Run: headless pygame with SDL's dummy video driver; simulated clock (each Clock.tick advances the game by its frame time, no real sleeping); random seed 0; keys injected as events and as key.get_pressed() state; mouse plan: one left click at the window centre at the start of phase 2, then a move to the lower-right quarter at the start of phase 3.
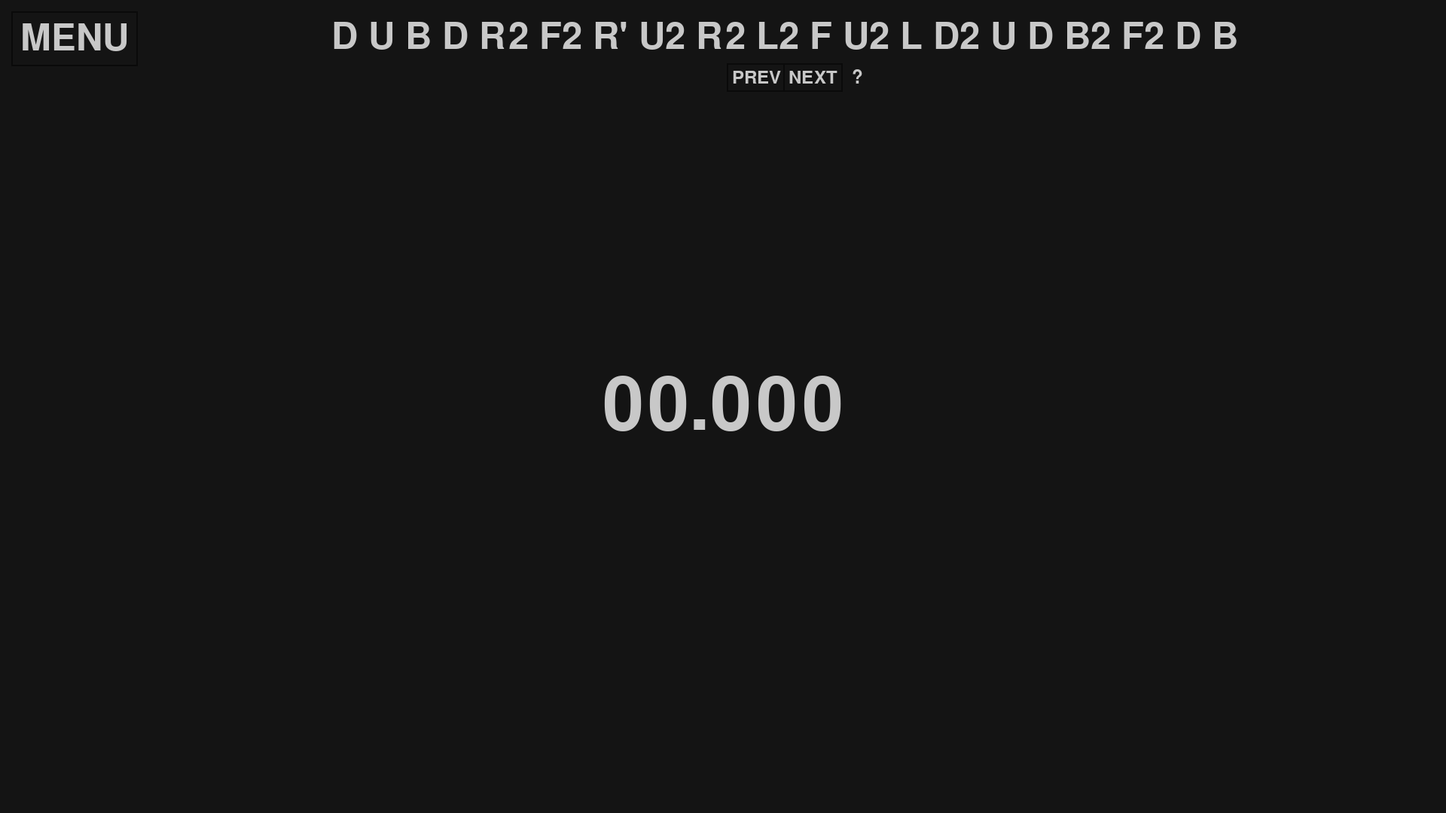
Frame 1 of 4 · flips 1–60 · no input
Frame 2 of 4 · flips 61–180 · clicked the window centre · tapped SPACE, RETURN · held RIGHT (→), D · screen unchanged from frame 1, image omitted
Frame 3 of 4 · flips 181–300 · moved the mouse to the lower-right quarter · held DOWN (↓), S · screen unchanged from frame 2, image omitted
Frame 4 of 4 · flips 301–420 · held LEFT (←), A, UP (↑), W · screen unchanged from frame 3, image omitted

The pygame program that drew these frames:

import pygame
import random


class ScrambleStack:
    def __init__(self, max_len):
        self.max = max_len
        self.internal_list = ["", "", "", "", ""]

    # adds element to top of stack
    def push(self, element):
        self.internal_list.append(element)
        if len(self.internal_list) > self.max:
            self.internal_list.pop(0)

    # removes first element from stack
    def pop(self):
        popped_val = self.internal_list[self.max - 1]
        for i in range(self.max - 2, -1, -1):
            self.internal_list[i + 1] = self.internal_list[i]
        self.internal_list[0] = ""
        return popped_val

    # return False if not empty else True
    def is_empty(self):
        for i in range(self.max):
            if self.internal_list[i] != "":
                return False
        return True


def generate_scramble(scr_len):
    prev_choice = ""
    moves = ["U", "F", "R", "D", "B", "L"]
    mods = ["'", "", "2"]
    scramble = ""

    for i in range(scr_len):
        choice = random.choice(moves)
        while choice == prev_choice:
            choice = random.choice(moves)
        mod = random.choice(mods)

        scramble += choice + mod + " "
        prev_choice = choice

    return scramble.strip()


def main():
    pygame.init()
    main_window = pygame.display.set_mode((1920, 1080))
    pygame.display.set_caption("Rubik's Cube Timer")

    ACTIVE_BUTTON_COLOR = pygame.Color(40, 40, 40)
    BKG_COLOR = pygame.Color(20, 20, 20)
    BUTTON_BORDER_COLOR = pygame.Color(10, 10, 10)
    BUTTON_FONT = pygame.font.Font(None, 36)
    EXIT_BUTTON_ACTIVE = False
    FONT_COLOR = pygame.Color(200, 200, 200)
    G_TIMER = "00.000"
    HELP_BUTTON_ACTIVE = False
    HELP_EXIT_BUTTON_ACTIVE = False
    HELP_FONT = pygame.font.Font(None, 54)
    HELP_MENU = False
    INFO_FONT = pygame.font.Font(None, 24)
    MAX_SCRAMBLES_SAVED = 5
    MENU_FONT = pygame.font.Font(None, 72)
    MENU_OPEN = False
    NEXT_BUTTON_ACTIVE = False
    NEXT_SCRAMBLES = ScrambleStack(MAX_SCRAMBLES_SAVED)
    PREV_BUTTON_ACTIVE = False
    PREVIOUS_SCRAMBLE = ScrambleStack(MAX_SCRAMBLES_SAVED)
    SCRAMBLE_LENGTH = 20
    SCRAMBLE = generate_scramble(SCRAMBLE_LENGTH)
    SPACE_HELD = False
    TIMER_ACTIVE = False
    TIMER_DELAY = 500
    TIMER_FONT = pygame.font.Font(None, 144)
    WINDOW_CENTER = (pygame.display.get_surface().get_rect().w // 2, pygame.display.get_surface().get_rect().h // 2)

    # display loop
    displayLoop = True
    while displayLoop:
        for event in pygame.event.get():
            # quit display loop
            if event.type == pygame.QUIT:
                displayLoop = False

            # handle mouse clicks
            if event.type == pygame.MOUSEBUTTONUP:
                mx, my = pygame.mouse.get_pos()
                # Prev scramble
                if PREV_BUTTON_ACTIVE:
                    if not PREVIOUS_SCRAMBLE.is_empty():
                        NEXT_SCRAMBLES.push(SCRAMBLE)
                        SCRAMBLE = PREVIOUS_SCRAMBLE.pop()
                # next scramble
                elif NEXT_BUTTON_ACTIVE:
                    PREVIOUS_SCRAMBLE.push(SCRAMBLE)
                    if not NEXT_SCRAMBLES.is_empty():
                        SCRAMBLE = NEXT_SCRAMBLES.pop()
                    else:
                        SCRAMBLE = generate_scramble(SCRAMBLE_LENGTH)
                # help
                elif HELP_BUTTON_ACTIVE:
                    HELP_MENU = True
                    while HELP_MENU:
                        main_window.fill(BKG_COLOR)

                        title = MENU_FONT.render("HELP", True, FONT_COLOR)
                        main_window.blit(title, ((WINDOW_CENTER[0] - title.get_rect().w // 2), 25))

                        help_texts = []
                        help_texts.append(HELP_FONT.render("Welcome to LBRCT!", True, FONT_COLOR))
                        help_texts.append(HELP_FONT.render("LBRCT is an offline Rubik's Cube timer that is written"
                                                           " in Python using pygame.", True, FONT_COLOR))
                        help_texts.append(HELP_FONT.render("To begin using LBRCT, use the generated scramble to "
                                                           "scramble your Rubik's Cube.", True, FONT_COLOR))
                        help_texts.append(HELP_FONT.render("Then, hold Space until the timer turns green, "
                                                           "and begin to solve.", True, FONT_COLOR))
                        help_texts.append(HELP_FONT.render("When you are finished solving, press space to stop "
                                                           "the timer.", True, FONT_COLOR))
                        help_texts.append(HELP_FONT.render("This will automatically generate a new scramble, and "
                                                           "you can repeat this as many times as you want!",
                                                           True, FONT_COLOR))
                        help_texts.append(HELP_FONT.render("You can use the Prev and Next buttons underneath the "
                                                           "scramble to look at up to " + str(MAX_SCRAMBLES_SAVED) +
                                                           " previous scrambles.", True, FONT_COLOR))

                        # render help texts
                        help_text_x = WINDOW_CENTER[0]
                        help_text_y = 40 + title.get_rect().h
                        for thing in help_texts:
                            main_window.blit(thing, ((help_text_x - thing.get_rect().w // 2), help_text_y))
                            help_text_y += thing.get_rect().h + 5

                        # help exit button
                        help_exit_text = MENU_FONT.render("EXIT", True, FONT_COLOR)
                        help_exit_surf = pygame.Surface(
                            (help_exit_text.get_rect().w + 10, help_exit_text.get_rect().h + 10))
                        help_exit_bkg = pygame.Surface(
                            (help_exit_text.get_rect().w + 14, help_exit_text.get_rect().h + 14))
                        help_exit_bkg.fill(BUTTON_BORDER_COLOR)

                        help_mouse_x, help_mouse_y = pygame.mouse.get_pos()
                        help_exit_x = WINDOW_CENTER[0] - (help_exit_bkg.get_rect().w // 2)
                        help_exit_y = main_window.get_rect().h - 25 - help_exit_bkg.get_rect().h
                        if (help_exit_x <= help_mouse_x <= help_exit_x + help_exit_bkg.get_rect().w) and (
                                help_exit_y <= help_mouse_y <= (main_window.get_rect().h - 25)):
                            help_exit_surf.fill(ACTIVE_BUTTON_COLOR)
                            HELP_EXIT_BUTTON_ACTIVE = True
                        else:
                            help_exit_surf.fill(BKG_COLOR)
                            HELP_EXIT_BUTTON_ACTIVE = False

                        help_exit_surf.blit(help_exit_text, (5, 5))
                        help_exit_bkg.blit(help_exit_surf, (2, 2))
                        main_window.blit(help_exit_bkg, (help_exit_x, help_exit_y))

                        pygame.display.flip()

                        # event handler to exit from help menu / program
                        for event in pygame.event.get():
                            if event.type == pygame.MOUSEBUTTONUP:
                                if HELP_EXIT_BUTTON_ACTIVE:
                                    HELP_MENU = False

                            # quit display loop
                            if event.type == pygame.QUIT:
                                displayLoop = False
                                HELP_MENU = False
                # exit
                elif EXIT_BUTTON_ACTIVE:
                    pygame.event.post(pygame.event.Event(pygame.QUIT))

            # on space down, stop timer if it is running, else start hold timer
            if event.type == pygame.KEYDOWN:
                if event.key == pygame.K_SPACE and not TIMER_ACTIVE:
                    SPACE_HELD = True
                    start_time = pygame.time.get_ticks()
                if event.key == pygame.K_SPACE and TIMER_ACTIVE:
                    TIMER_ACTIVE = False
                    timer_end = pygame.time.get_ticks()
                    timer_total = timer_end - timer_start
                    milli = timer_total % 1000
                    secs = (timer_total // 1000) % 60
                    mins = (timer_total // 60000) % 24
                    if mins == 0:
                        G_TIMER = "{secs:02d}.{milli:03d}".format(secs=secs, milli=milli)
                    else:
                        G_TIMER = "{mins:02d}:{secs:02d}.{milli:03d}".format(mins=mins, secs=secs, milli=milli)
                    PREVIOUS_SCRAMBLE.push(SCRAMBLE)
                    if not NEXT_SCRAMBLES.is_empty():
                        SCRAMBLE = NEXT_SCRAMBLES.pop()
                    else:
                        SCRAMBLE = generate_scramble(SCRAMBLE_LENGTH)

            # if space released and the time held < TIMER_DELAY, timer does not start
            if event.type == pygame.KEYUP:
                if event.key == pygame.K_SPACE and SPACE_HELD:
                    end_time = pygame.time.get_ticks()
                    SPACE_HELD = False
                    if (end_time - start_time) > TIMER_DELAY:
                        TIMER_ACTIVE = True
                        timer_start = pygame.time.get_ticks()

        main_window.fill(BKG_COLOR)

        # timer text
        if not SPACE_HELD and not TIMER_ACTIVE:
            text_surface = TIMER_FONT.render(G_TIMER, True, FONT_COLOR)
        elif not SPACE_HELD and TIMER_ACTIVE:
            mid = pygame.time.get_ticks()
            mid_time = mid - timer_start
            milli = mid_time % 1000
            secs = (mid_time // 1000) % 60
            mins = (mid_time // 60000) % 24
            if mins == 0:
                G_TIMER = "{secs:02d}.{milli:03d}".format(secs=secs, milli=milli)
            else:
                G_TIMER = "{mins:02d}:{secs:02d}.{milli:03d}".format(mins=mins, secs=secs, milli=milli)
            text_surface = TIMER_FONT.render(G_TIMER, True, FONT_COLOR)
        elif SPACE_HELD:
            mid_time = pygame.time.get_ticks()
            if (mid_time - start_time) > TIMER_DELAY:
                G_TIMER = "00.000"
                color = pygame.Color(0, 255, 0)
            else:
                color = pygame.Color(255, 0, 0)

            text_surface = TIMER_FONT.render(G_TIMER, True, color)

        main_window.blit(text_surface, (
            WINDOW_CENTER[0] - (text_surface.get_rect().w // 2), WINDOW_CENTER[1] - (text_surface.get_rect().h // 2)))

        mouse_x, mouse_y = pygame.mouse.get_pos()

        # menu button
        menu_text_surface = MENU_FONT.render("MENU", True, FONT_COLOR)

        menu_surface = pygame.Surface((menu_text_surface.get_rect().w + 20, menu_text_surface.get_rect().h + 20))
        if (15 <= mouse_x <= 15 + menu_surface.get_rect().w) and (15 <= mouse_y <= 15 + menu_surface.get_rect().h):
            menu_surface.fill(ACTIVE_BUTTON_COLOR)
            MENU_OPEN = True
        else:
            menu_surface.fill(BKG_COLOR)
        menu_bkg_surface = pygame.Surface((menu_surface.get_rect().w + 4, menu_surface.get_rect().h + 4))
        menu_bkg_surface.fill(BUTTON_BORDER_COLOR)

        menu_surface.blit(menu_text_surface, (10, 10))
        menu_bkg_surface.blit(menu_surface, (2, 2))
        main_window.blit(menu_bkg_surface, (15, 15))

        # menu button size as var for all menu buttons
        menu_surf_size = (menu_surface.get_rect().w, menu_surface.get_rect().h)
        menu_bkg_size = (menu_bkg_surface.get_rect().w, menu_bkg_surface.get_rect().h)

        # help button
        help_txt_surf = MENU_FONT.render("HELP", True, FONT_COLOR)
        help_surf = pygame.Surface(menu_surf_size)
        help_border = pygame.Surface(menu_bkg_size)
        help_border.fill(BUTTON_BORDER_COLOR)

        help_x = 15
        help_y = 15 - 2 + menu_bkg_size[1]  # (bkg.h - 2) * x for x button below menu

        if (help_x <= mouse_x <= help_x + menu_surf_size[0]) and (help_y <= mouse_y <= help_y + menu_surf_size[1]):
            help_surf.fill(ACTIVE_BUTTON_COLOR)
            HELP_BUTTON_ACTIVE = True
        else:
            help_surf.fill(BKG_COLOR)
            HELP_BUTTON_ACTIVE = False

        help_surf.blit(help_txt_surf, ((menu_surf_size[0] // 2) - (help_txt_surf.get_rect().w // 2), (
                menu_surf_size[1] // 2) - (help_txt_surf.get_rect().h // 2)))
        help_border.blit(help_surf, (2, 2))

        # exit button
        exit_txt_surf = MENU_FONT.render("EXIT", True, FONT_COLOR)
        exit_surf = pygame.Surface(menu_surf_size)
        exit_border = pygame.Surface(menu_bkg_size)
        exit_border.fill(BUTTON_BORDER_COLOR)

        exit_x = 15
        exit_y = 15 + (2 * (-2 + menu_bkg_size[1]))  # (bkg.h - 2) * x for x button below menu

        if (exit_x <= mouse_x <= exit_x + menu_surf_size[0]) and (exit_y <= mouse_y <= exit_y + menu_surf_size[1]):
            exit_surf.fill(ACTIVE_BUTTON_COLOR)
            EXIT_BUTTON_ACTIVE = True
        else:
            exit_surf.fill(BKG_COLOR)
            EXIT_BUTTON_ACTIVE = False

        exit_surf.blit(exit_txt_surf, ((menu_surf_size[0] // 2) - (exit_txt_surf.get_rect().w // 2), (
                menu_surf_size[1] // 2) - (exit_txt_surf.get_rect().h // 2)))
        exit_border.blit(exit_surf, (2, 2))

        # display menu
        if MENU_OPEN:
            main_window.blit(help_border, (help_x, help_y))
            main_window.blit(exit_border, (exit_x, exit_y))

            # take last box and add size to get outer edge
            if (15 <= mouse_x <= 15 + menu_surf_size[0]) and (15 <= mouse_y <= exit_y + menu_surf_size[1]):
                MENU_OPEN = True
            else:
                MENU_OPEN = False

        # scramble display
        scramble_surface = MENU_FONT.render(SCRAMBLE, True, FONT_COLOR)
        main_window.blit(scramble_surface, (
            WINDOW_CENTER[0] + (menu_surf_size[0] // 2) - (scramble_surface.get_rect().w // 2), 25))

        # prev/next scramble buttons and bkgs
        button_x = WINDOW_CENTER[0] + (menu_surf_size[0] // 2)
        button_y = 35 + scramble_surface.get_rect().h

        prev_text_surf = BUTTON_FONT.render("PREV", True, FONT_COLOR)
        prev_surf = pygame.Surface((prev_text_surf.get_rect().w + 10, prev_text_surf.get_rect().h + 10))
        prev_bkg = pygame.Surface((prev_surf.get_rect().w + 4, prev_surf.get_rect().h + 4))
        prev_bkg.fill(BUTTON_BORDER_COLOR)

        prev_rect_x = button_x - (prev_bkg.get_rect().w - 2)

        # checks if mouse in prev button
        if (prev_rect_x <= mouse_x <= prev_rect_x + prev_bkg.get_rect().w - 2) and (
                button_y <= mouse_y <= button_y + prev_bkg.get_rect().h):
            prev_surf.fill(ACTIVE_BUTTON_COLOR)
            PREV_BUTTON_ACTIVE = True
        else:
            prev_surf.fill(BKG_COLOR)
            PREV_BUTTON_ACTIVE = False

        next_text_surf = BUTTON_FONT.render("NEXT", True, FONT_COLOR)
        next_surf = pygame.Surface((next_text_surf.get_rect().w + 10, next_text_surf.get_rect().h + 10))
        next_bkg = pygame.Surface((next_surf.get_rect().w + 4, next_surf.get_rect().h + 4))
        next_bkg.fill(BUTTON_BORDER_COLOR)

        # checks if mouse in next button
        if (button_x <= mouse_x <= button_x - 2 + next_bkg.get_rect().w) and (
                button_y <= mouse_y <= button_y + next_bkg.get_rect().h):
            next_surf.fill(ACTIVE_BUTTON_COLOR)
            NEXT_BUTTON_ACTIVE = True
        else:
            next_surf.fill(BKG_COLOR)
            NEXT_BUTTON_ACTIVE = False

        # draw prev and next buttons
        prev_surf.blit(prev_text_surf, (5, 5))
        prev_bkg.blit(prev_surf, (2, 2))
        main_window.blit(prev_bkg, (prev_rect_x, button_y))

        next_surf.blit(next_text_surf, (5, 5))
        next_bkg.blit(next_surf, (2, 2))
        main_window.blit(next_bkg, (button_x - 2, button_y))

        # help icon next to prev/next
        info_str = "?"
        i_font = BUTTON_FONT.render(info_str, True, FONT_COLOR)
        i_icon = pygame.Surface((next_bkg.get_rect().h, next_bkg.get_rect().h))
        i_icon.fill(BKG_COLOR)

        i_f = i_font.get_rect()
        i_s = i_icon.get_rect()
        i_icon.blit(i_font, ((i_s.w // 2) - (i_f.w // 2), (i_s.h // 2) - (i_f.h // 2)))
        main_window.blit(i_icon, ((button_x - 2 + next_bkg.get_rect().w), button_y))

        # check if mouse over ?
        if (button_x - 2 + next_bkg.get_rect().w) <= mouse_x <= ((button_x - 2 + next_bkg.get_rect().w) + i_s.h) and (
                button_y <= mouse_y <= button_y + i_s.w):
            info_text = INFO_FONT.render("Stores up to 5 scrambles to navigate through", True, FONT_COLOR,
                                         pygame.Color(75, 75, 75))
            main_window.blit(info_text, (mouse_x, mouse_y - info_text.get_rect().h))

        # update display
        pygame.display.flip()


if __name__ == "__main__":
    main()
